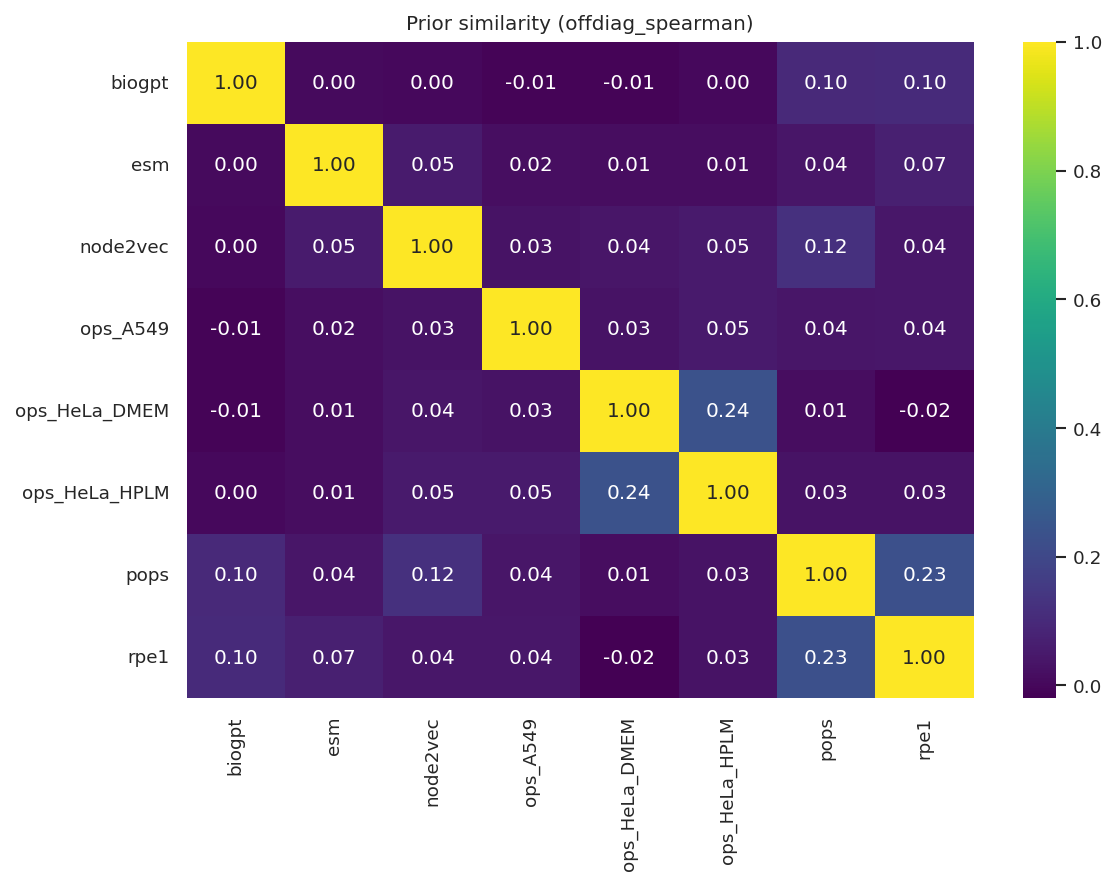

Source data for this figure (header and first rows):
, biogpt_kernel, esm_kernel, node2vec_kernel, ops_A549_kernel, ops_HeLa_DMEM_kernel, ops_HeLa_HPLM_kernel, pops_kernel, rpe1_kernel
biogpt_kernel, 1.0, 0.004123, 0.001012, -0.01197, -0.008959, 0.0001669, 0.09611, 0.1027
esm_kernel, 0.004123, 1, 0.0526, 0.01648, 0.01363, 0.01347, 0.03822, 0.07049
node2vec_kernel, 0.001012, 0.0526, 1.0, 0.02953, 0.03882, 0.0482, 0.1196, 0.03949
ops_A549_kernel, -0.01197, 0.01648, 0.02953, 1.0, 0.03143, 0.05023, 0.03698, 0.04229
ops_HeLa_DMEM_kernel, -0.008959, 0.01363, 0.03882, 0.03143, 1.0, 0.2353, 0.01393, -0.02035
ops_HeLa_HPLM_kernel, 0.0001669, 0.01347, 0.0482, 0.05023, 0.2353, 1, 0.03037, 0.02968
pops_kernel, 0.09611, 0.03822, 0.1196, 0.03698, 0.01393, 0.03037, 1.0, 0.2276
rpe1_kernel, 0.1027, 0.07049, 0.03949, 0.04229, -0.02035, 0.02968, 0.2276, 1.0
